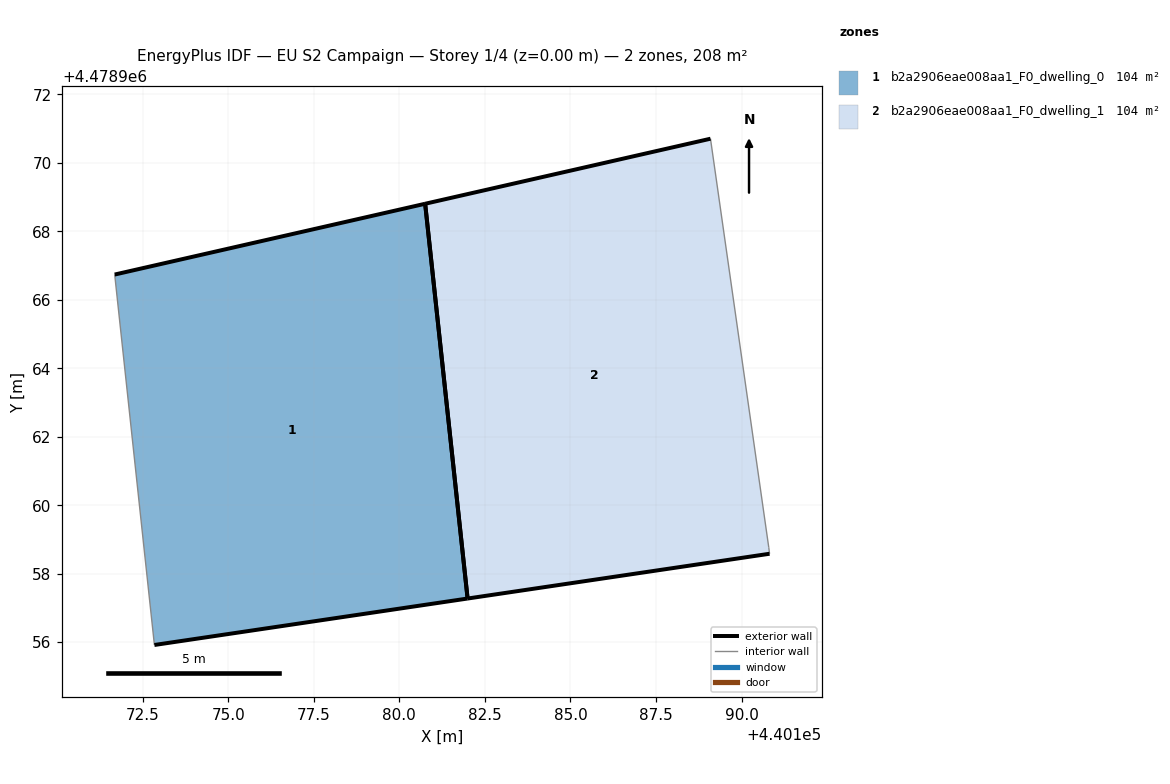
=== STOREY PLAN SPEC (per zone: floor XY polygon, exterior-wall plan segments, windows/doors) ===
zone 1: b2a2906eae008aa1_F0_dwelling_0  (103.9 m²)
  floor: (440181.99, 4478957.27) (440180.76, 4478968.81) (440171.68, 4478966.74) (440172.84, 4478955.92)
  exterior wall: (440181.99, 4478957.27) – (440172.84, 4478955.92)  [9.3 m]
  exterior wall: (440171.68, 4478966.74) – (440180.76, 4478968.81)  [9.3 m]
  exterior wall: (440180.76, 4478968.81) – (440181.99, 4478957.27)  [11.6 m]
  interior walls: 1
zone 2: b2a2906eae008aa1_F0_dwelling_1  (103.9 m²)
  floor: (440190.82, 4478958.58) (440190.79, 4478958.77) (440189.09, 4478970.71) (440180.76, 4478968.81) (440181.99, 4478957.27)
  exterior wall: (440190.82, 4478958.58) – (440181.99, 4478957.27)  [8.9 m]
  exterior wall: (440180.76, 4478968.81) – (440189.09, 4478970.71)  [8.5 m]
  exterior wall: (440182.00, 4478957.27) – (440180.76, 4478968.81)  [11.6 m]
  interior walls: 2

=== DERIVED (storey summary) ===
Building: EU S2 Campaign
Storey: 1 of 4  (floor level z = 0.00 m)
Storey gross floor area: 207.8 m²
Zones on this storey: 2
  - b2a2906eae008aa1_F0_dwelling_0: floor 103.9 m²; exterior wall 30.2 m (90.5 m²); WWR 0.0%
  - b2a2906eae008aa1_F0_dwelling_1: floor 103.9 m²; exterior wall 29.1 m (87.2 m²); WWR 0.0%
Zone adjacency: (none detected)